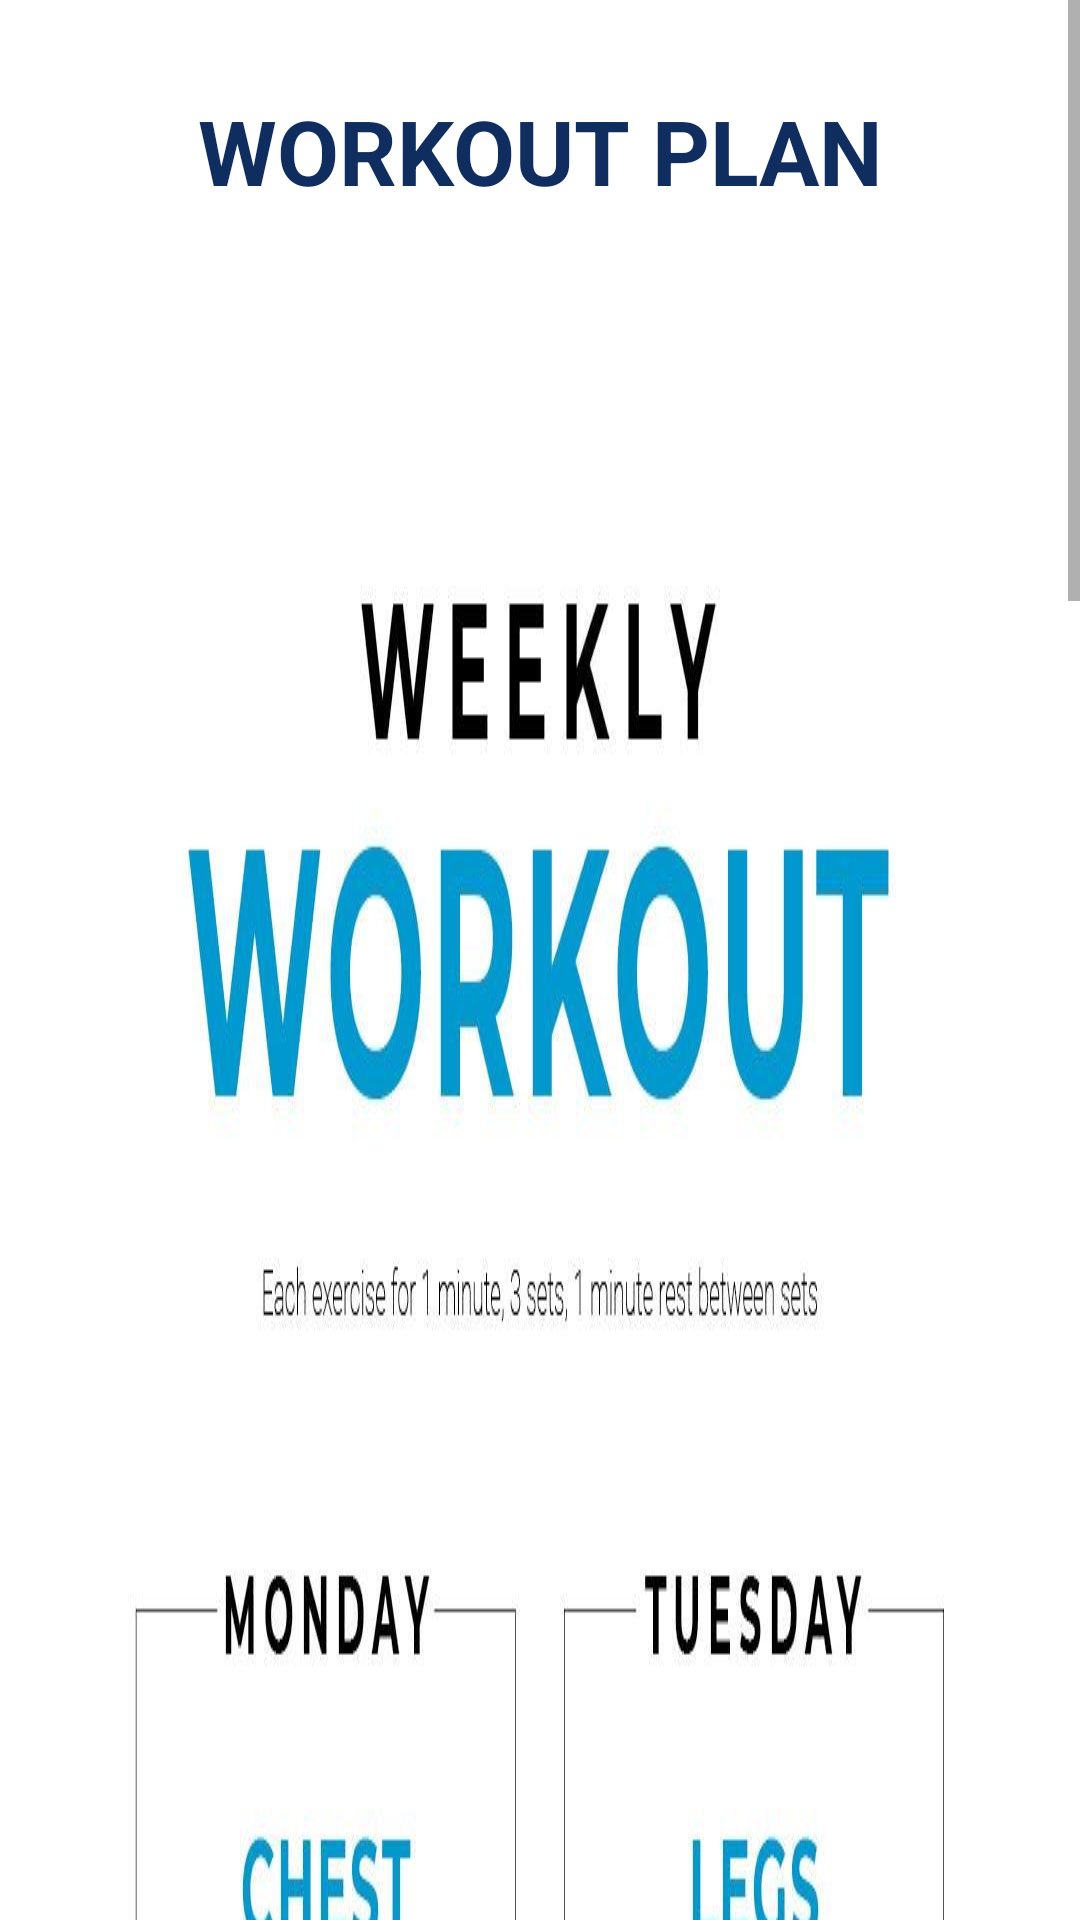

Layout XML and referenced resources for this Android screen:
<!-- AndroidManifest.xml: application theme Theme.PBL_Android -->
<!-- res/layout/activity_plan.xml -->
<?xml version="1.0" encoding="utf-8"?>
<RelativeLayout xmlns:android="http://schemas.android.com/apk/res/android"
    xmlns:app="http://schemas.android.com/apk/res-auto"
    xmlns:tools="http://schemas.android.com/tools"
    android:layout_width="match_parent"
    android:layout_height="match_parent"
    tools:context=".PlanActivity">

    <ScrollView
        android:layout_width="match_parent"
        android:layout_height="match_parent"

        >
        <RelativeLayout
            android:layout_width="match_parent"
            android:layout_height="match_parent"
            >
            <TextView
                android:layout_width="wrap_content"
                android:layout_height="wrap_content"
                android:layout_centerHorizontal="true"
                android:layout_marginTop="30dp"
                android:layout_marginBottom="5dp"
                android:text="WORKOUT PLAN"
                android:gravity="center"
                android:textColor="#0f2d5e"
                android:textSize="30sp"
                android:textStyle="bold"
                android:id="@+id/plantitle"
                >
            </TextView>


            <ImageView
                android:layout_width="wrap_content"
                android:layout_height="wrap_content"
                android:layout_below="@+id/plantitle"
                android:id="@+id/planimage"
                android:src="@drawable/workoutplan"
                android:scaleType="fitXY"
                >
            </ImageView>

            <TextView
                android:layout_width="wrap_content"
                android:layout_height="wrap_content"
                android:textSize="20dp"
                android:text="This is generic plan. Contact trainer for detailed plan."
                android:layout_centerHorizontal="true"
                android:layout_below="@+id/planimage"
                >
            </TextView>

        </RelativeLayout>
    </ScrollView>



</RelativeLayout>
<!-- resources referenced by this layout -->
<resources>
  <!-- drawable workoutplan: jpg bitmap (drawable-v24, 121565 bytes) -->
  <style name="Theme.PBL_Android" parent="Theme.MaterialComponents.DayNight.NoActionBar">
          
          <item name="colorPrimary">@color/purple_500</item>
          <item name="colorPrimaryVariant">@color/purple_700</item>
          <item name="colorOnPrimary">@color/white</item>
          
          <item name="colorSecondary">@color/teal_200</item>
          <item name="colorSecondaryVariant">@color/teal_700</item>
          <item name="colorOnSecondary">@color/black</item>
          
          <item name="android:statusBarColor" tools:targetApi="l">?attr/colorPrimaryVariant</item>
          
      </style>
  <!-- not gathered from this repository: default colours our renderer supplied (Android Studio template values) -->
  <color name="purple_500">#FF6200EE</color>
  <color name="purple_700">#FF3700B3</color>
  <color name="teal_200">#FF03DAC5</color>
  <color name="teal_700">#FF018786</color>
  <color name="black">#FF000000</color>
  <color name="white">#FFFFFFFF</color>
</resources>
